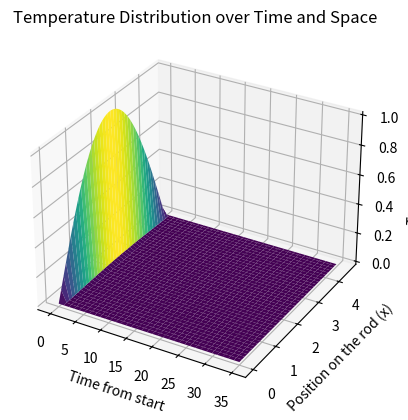

Python code for this plot:
import sys
import os

paths_of_all_libs = os.path.abspath('d:/random_py_projects/lib/site-packages')
if paths_of_all_libs not in sys.path:
    sys.path.insert(0, paths_of_all_libs)



import sympy as sp
import numpy as np
import matplotlib.pyplot as plt



x, t, n = sp.symbols('x t n', real=True)
L = 4.526  # 
K = 8.23544  #=

#   initial temperature distribution function f(x)
f = lambda x: sp.sin(np.pi * x / L)  


N = 9 


An = (2/L) * sp.integrate(f(x) * sp.sin((n *np.pi *x)/ L), (x, 0, L))

u = 0
for i in range(1, N + 1):
    u += An.subs(n, i) * sp.sin((i * np.pi * x)/ L) * sp.exp(-K*i**2 * np.pi**2 *t / L**2)


u = sp.simplify(u)

spatial_ = np.linspace(0, L, 120)  #  120 points between 0 and L for x
t_ = np.linspace(0, 35, 35)  # time points


X, T = np.meshgrid(spatial_, t_)
temperature = np.zeros_like(X, dtype=float)


for i in range(len(t_)):
    for j in range(len(spatial_)):
        temperature[i, j] = float(u.subs({x: spatial_[j], t: t_[i]}).evalf())

fig = plt.figure()
ax = fig.add_subplot(111, projection='3d')
ax.plot_surface(T, X, temperature, cmap='viridis')

ax.set_xlabel('Time from start')
ax.set_ylabel('Position on the rod (x)')
ax.set_zlabel('Temperature')
ax.set_title('Temperature Distribution over Time and Space')

plt.show()
